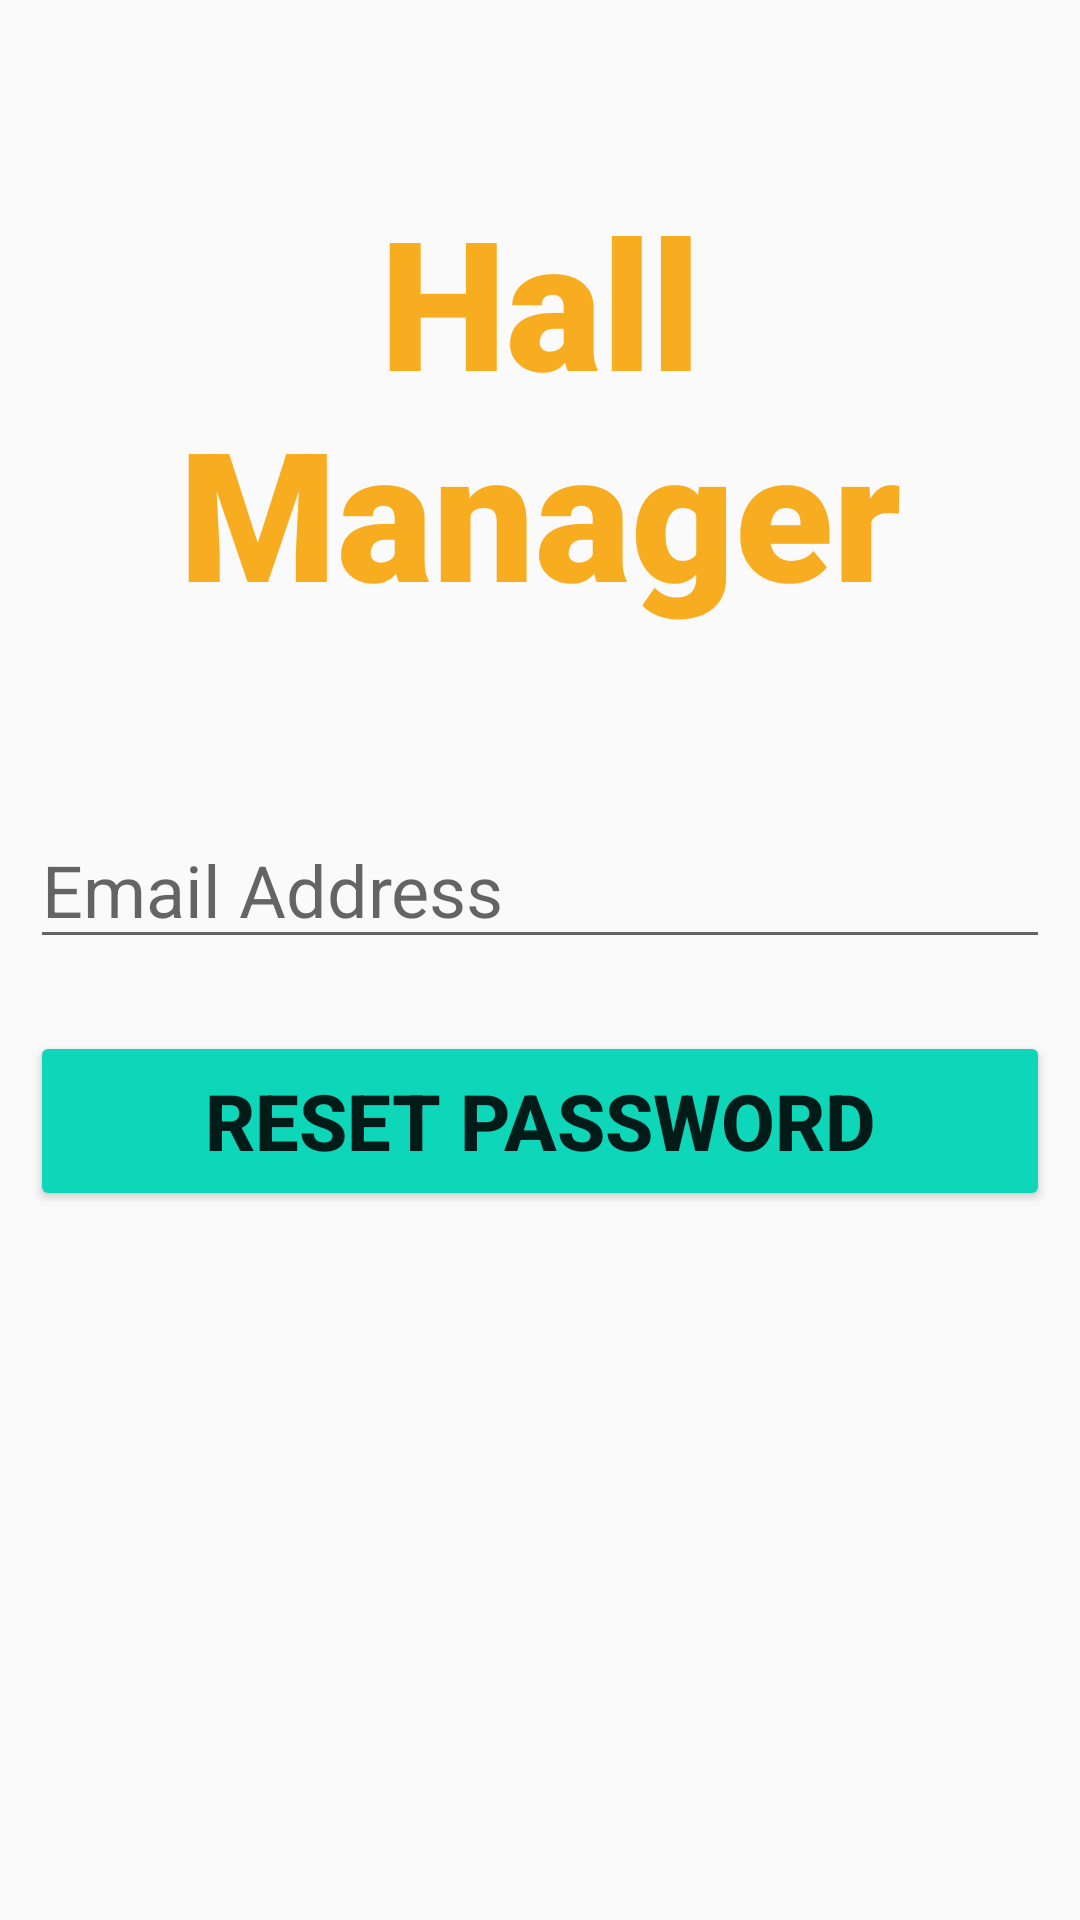

Android layout source for this screen:
<!-- AndroidManifest.xml: application theme Theme.Hall_Management -->
<!-- res/layout/activity_forgot_password.xml -->
<?xml version="1.0" encoding="utf-8"?>
<androidx.constraintlayout.widget.ConstraintLayout xmlns:android="http://schemas.android.com/apk/res/android"
    xmlns:app="http://schemas.android.com/apk/res-auto"
    xmlns:tools="http://schemas.android.com/tools"
    android:layout_width="match_parent"
    android:layout_height="match_parent"
    tools:context=".ForgotPassword">
    <TextView
        android:id="@+id/banner"
        android:layout_width="match_parent"
        android:layout_height="wrap_content"
        android:layout_marginTop="60dp"
        android:fontFamily="sans-serif-black"
        android:gravity="center_horizontal"
        android:text="Hall Manager"
        android:textAlignment="center"
        android:textColor="@color/orange"
        android:textSize="60sp"
        android:textStyle="bold"
        app:layout_constraintLeft_toLeftOf="parent"
        app:layout_constraintRight_toRightOf="parent"
        app:layout_constraintTop_toTopOf="parent" />

    <EditText
        android:id="@+id/for_email"
        android:layout_width="340dp"
        android:layout_height="wrap_content"
        android:layout_marginTop="60dp"
        android:ems="10"
        android:hint="Email Address"
        android:inputType="textEmailAddress"
        android:textSize="24sp"
        app:layout_constraintLeft_toLeftOf="parent"
        app:layout_constraintRight_toRightOf="parent"
        app:layout_constraintTop_toBottomOf="@id/banner"
        />

    <Button
        android:layout_width="340dp"
        android:layout_height="60dp"
        android:id="@+id/for_btn"
        android:layout_marginTop="24dp"
        android:backgroundTint="#0ED6B9"
        android:text="Reset Password"
        android:textSize="26sp"
        android:textStyle="bold"
        app:layout_constraintLeft_toLeftOf="parent"
        app:layout_constraintRight_toRightOf="parent"
        app:layout_constraintTop_toBottomOf="@id/for_email" />

    <ProgressBar
        android:id="@+id/for_progbar"
        style="?android:attr/progressBarStyleLarge"
        android:layout_width="wrap_content"
        android:layout_height="wrap_content"
        android:layout_centerInParent="true"
        android:visibility="gone"
        app:layout_constraintBottom_toBottomOf="parent"
        app:layout_constraintHorizontal_bias="0.498"
        app:layout_constraintLeft_toLeftOf="parent"
        app:layout_constraintRight_toRightOf="parent"
        app:layout_constraintTop_toTopOf="parent"
        app:layout_constraintVertical_bias="0.864" />

</androidx.constraintlayout.widget.ConstraintLayout>
<!-- resources referenced by this layout -->
<resources>
  <color name="orange">#F8AD21</color>
  <style name="Theme.Hall_Management" parent="Theme.AppCompat.DayNight.NoActionBar">
          
          <item name="colorPrimary">@color/purple_500</item>
          <item name="colorPrimaryVariant">@color/purple_700</item>
          <item name="colorOnPrimary">@color/white</item>
          
          <item name="colorSecondary">@color/teal_200</item>
          <item name="colorSecondaryVariant">@color/teal_700</item>
          <item name="colorOnSecondary">@color/white</item>
          
          <item name="android:statusBarColor" tools:targetApi="l">?attr/colorPrimaryVariant</item>
          
      </style>
  <color name="purple_500">#FF6200EE</color>
  <color name="purple_700">#FF3700B3</color>
  <color name="white">#FFFFFFFF</color>
  <color name="teal_200">#FF03DAC5</color>
  <color name="teal_700">#FF018786</color>
</resources>
